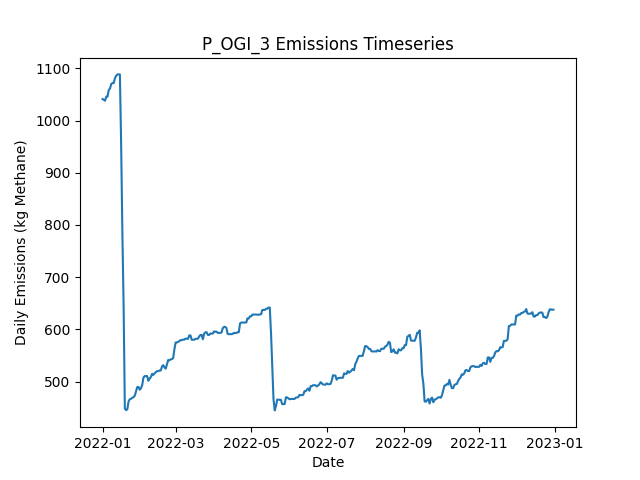

Data behind this chart, as committed beside it:
Date, Daily Emissions (Kg Methane), Daily Mitigable Emissions (Kg Methane), Daily Non-Mitigable Emissions (Kg Methan…, Daily Cost ($), Active Leaks, New Leaks, Leaks Repaired, Leaks Naturally Repaired, Leaks Tagged, Daily Repair Cost ($), Daily Natural Repair Cost ($), OGI Deployment Cost ($), OGI Sites flagged for Follow-Up, OGI Leaks tagged for repair, OGI Sites Visited, OGI Travel Time (Minutes), OGI Survey Time (Minutes)
2022-01-01, 1041, 701, 340.2, 2876, 374, 376, 0, 2, 44, 0.00000, 400, 2876, , 44, 3, 180, 300
2022-01-02, 1040, 701.4, 338.5, 2876, 376, 3, 0, 0, 56, 0.00000, 0.00000, 2876, , 56, 3, 180, 360
2022-01-03, 1038, 701.4, 336.5, 2876, 375, 0, 0, 0, 44, 0.00000, 0.00000, 2876, , 44, 3, 180, 300
2022-01-04, 1046, 701.4, 344.3, 2876, 375, 1, 0, 0, 58, 0.00000, 0.00000, 2876, , 58, 3, 180, 360
2022-01-05, 1046, 693.1, 352.6, 0.00000, 375, 1, 0, 1, 0, 0.00000, 200, 0.00000, , 0, 0, 0, 0
2022-01-06, 1058, 705.9, 352.6, 0.00000, 377, 2, 0, 0, 0, 0.00000, 0.00000, 0.00000, , 0, 0, 0, 0
2022-01-07, 1061, 708.6, 352.6, 0.00000, 378, 1, 0, 0, 0, 0.00000, 0.00000, 0.00000, , 0, 0, 0, 0
2022-01-08, 1070, 717.3, 352.6, 0.00000, 380, 2, 0, 0, 0, 0.00000, 0.00000, 0.00000, , 0, 0, 0, 0
2022-01-09, 1072, 717.3, 354.6, 0.00000, 381, 1, 0, 0, 0, 0.00000, 0.00000, 0.00000, , 0, 0, 0, 0
2022-01-10, 1072, 717, 354.6, 0.00000, 380, 0, 0, 1, 0, 0.00000, 200, 0.00000, , 0, 0, 0, 0
2022-01-11, 1081, 717, 364.2, 0.00000, 382, 2, 0, 0, 0, 0.00000, 0.00000, 0.00000, , 0, 0, 0, 0
2022-01-12, 1086, 721.5, 364.2, 0.00000, 383, 1, 0, 0, 0, 0.00000, 0.00000, 0.00000, , 0, 0, 0, 0
2022-01-13, 1088, 724.2, 364.2, 0.00000, 384, 1, 0, 0, 0, 0.00000, 0.00000, 0.00000, , 0, 0, 0, 0
2022-01-14, 1088, 724.2, 364.2, 0.00000, 384, 0, 0, 0, 0, 0.00000, 0.00000, 0.00000, , 0, 0, 0, 0
2022-01-15, 1088, 724.2, 364.2, 0.00000, 384, 0, 0, 0, 0, 0.00000, 0.00000, 0.00000, , 0, 0, 0, 0
2022-01-16, 956.1, 592.4, 363.7, 7800, 343, 0, 39, 1, 0, 7800, 200, 0.00000, , 0, 0, 0, 0
2022-01-17, 786.2, 420.3, 365.9, 9400, 299, 3, 47, 0, 0, 9400, 0.00000, 0.00000, , 0, 0, 0, 0
2022-01-18, 646.8, 281.5, 365.3, 8400, 256, 0, 42, 0, 0, 8400, 0.00000, 0.00000, , 0, 0, 0, 0
2022-01-19, 448.7, 87.37, 361.3, 9800, 205, 0, 49, 0, 0, 9800, 0.00000, 0.00000, , 0, 0, 0, 0
2022-01-20, 445.3, 84.02, 361.3, 0.00000, 205, 1, 0, 1, 0, 0.00000, 200, 0.00000, , 0, 0, 0, 0
2022-01-21, 446.9, 85.58, 361.3, 0.00000, 206, 1, 0, 0, 0, 0.00000, 0.00000, 0.00000, , 0, 0, 0, 0
2022-01-22, 461.9, 102.6, 359.3, 0.00000, 208, 3, 0, 0, 0, 0.00000, 0.00000, 0.00000, , 0, 0, 0, 0
2022-01-23, 466.4, 107, 359.3, 0.00000, 209, 1, 0, 0, 0, 0.00000, 0.00000, 0.00000, , 0, 0, 0, 0
2022-01-24, 467.1, 110.2, 356.9, 0.00000, 209, 2, 0, 0, 0, 0.00000, 0.00000, 0.00000, , 0, 0, 0, 0
2022-01-25, 469.1, 110.2, 358.9, 0.00000, 210, 1, 0, 0, 0, 0.00000, 0.00000, 0.00000, , 0, 0, 0, 0
2022-01-26, 470.2, 110.4, 359.8, 0.00000, 213, 3, 0, 0, 0, 0.00000, 0.00000, 0.00000, , 0, 0, 0, 0
2022-01-27, 472.9, 113.1, 359.8, 0.00000, 214, 1, 0, 0, 0, 0.00000, 0.00000, 0.00000, , 0, 0, 0, 0
2022-01-28, 481.1, 113.1, 368.1, 0.00000, 215, 1, 0, 0, 0, 0.00000, 0.00000, 0.00000, , 0, 0, 0, 0
2022-01-29, 489.4, 113.1, 376.3, 0.00000, 216, 1, 0, 0, 0, 0.00000, 0.00000, 0.00000, , 0, 0, 0, 0
2022-01-30, 489.8, 113.5, 376.3, 0.00000, 217, 1, 0, 0, 0, 0.00000, 0.00000, 0.00000, , 0, 0, 0, 0
2022-01-31, 484.5, 116.4, 368.1, 0.00000, 218, 2, 0, 0, 0, 0.00000, 0.00000, 0.00000, , 0, 0, 0, 0
2022-02-01, 487.2, 119.1, 368.1, 0.00000, 219, 1, 0, 0, 0, 0.00000, 0.00000, 0.00000, , 0, 0, 0, 0
2022-02-02, 493.2, 125.1, 368.1, 0.00000, 220, 1, 0, 0, 0, 0.00000, 0.00000, 0.00000, , 0, 0, 0, 0
2022-02-03, 507.5, 139.4, 368.1, 0.00000, 222, 2, 0, 0, 0, 0.00000, 0.00000, 0.00000, , 0, 0, 0, 0
2022-02-04, 510.4, 144.3, 366.1, 0.00000, 222, 2, 0, 1, 0, 0.00000, 200, 0.00000, , 0, 0, 0, 0
2022-02-05, 510.7, 144.1, 366.5, 0.00000, 222, 1, 0, 1, 0, 0.00000, 200, 0.00000, , 0, 0, 0, 0
2022-02-06, 510.7, 144.1, 366.5, 0.00000, 222, 0, 0, 0, 0, 0.00000, 0.00000, 0.00000, , 0, 0, 0, 0
2022-02-07, 501.7, 144.1, 357.6, 0.00000, 221, 0, 0, 0, 0, 0.00000, 0.00000, 0.00000, , 0, 0, 0, 0
2022-02-08, 505.7, 145.9, 359.8, 0.00000, 225, 4, 0, 0, 0, 0.00000, 0.00000, 0.00000, , 0, 0, 0, 0
2022-02-09, 508.6, 148.8, 359.8, 0.00000, 227, 2, 0, 0, 0, 0.00000, 0.00000, 0.00000, , 0, 0, 0, 0
2022-02-10, 514.9, 154.9, 360, 0.00000, 229, 3, 0, 1, 0, 0.00000, 200, 0.00000, , 0, 0, 0, 0
2022-02-11, 512.9, 154.9, 358, 0.00000, 228, 0, 0, 0, 0, 0.00000, 0.00000, 0.00000, , 0, 0, 0, 0
2022-02-12, 515.8, 155.3, 360.5, 0.00000, 231, 3, 0, 0, 0, 0.00000, 0.00000, 0.00000, , 0, 0, 0, 0
2022-02-13, 518.2, 158.4, 359.8, 0.00000, 231, 2, 0, 0, 0, 0.00000, 0.00000, 0.00000, , 0, 0, 0, 0
2022-02-14, 520, 160.2, 359.8, 0.00000, 233, 2, 0, 0, 0, 0.00000, 0.00000, 0.00000, , 0, 0, 0, 0
2022-02-15, 520, 160.2, 359.8, 0.00000, 233, 1, 0, 0, 0, 0.00000, 0.00000, 0.00000, , 0, 0, 0, 0
2022-02-16, 521.3, 159.5, 361.8, 0.00000, 232, 1, 0, 2, 0, 0.00000, 400, 0.00000, , 0, 0, 0, 0
2022-02-17, 521.3, 159.5, 361.8, 0.00000, 232, 0, 0, 0, 0, 0.00000, 0.00000, 0.00000, , 0, 0, 0, 0
2022-02-18, 529.1, 165.4, 363.7, 0.00000, 233, 2, 0, 1, 0, 0.00000, 200, 0.00000, , 0, 0, 0, 0
2022-02-19, 531.5, 165.4, 366.2, 0.00000, 235, 2, 0, 0, 0, 0.00000, 0.00000, 0.00000, , 0, 0, 0, 0
2022-02-20, 527.1, 162.9, 364.2, 0.00000, 234, 1, 0, 1, 0, 0.00000, 200, 0.00000, , 0, 0, 0, 0
2022-02-21, 524.8, 160.7, 364.2, 0.00000, 234, 1, 0, 1, 0, 0.00000, 200, 0.00000, , 0, 0, 0, 0
2022-02-22, 533.1, 168.9, 364.2, 0.00000, 235, 1, 0, 0, 0, 0.00000, 0.00000, 0.00000, , 0, 0, 0, 0
2022-02-23, 541.4, 177.2, 364.2, 0.00000, 236, 1, 0, 0, 0, 0.00000, 0.00000, 0.00000, , 0, 0, 0, 0
2022-02-24, 540.7, 177.2, 363.5, 0.00000, 235, 0, 0, 0, 0, 0.00000, 0.00000, 0.00000, , 0, 0, 0, 0
2022-02-25, 542.7, 177.2, 365.5, 0.00000, 236, 1, 0, 0, 0, 0.00000, 0.00000, 0.00000, , 0, 0, 0, 0
2022-02-26, 542.9, 177.2, 365.7, 0.00000, 237, 1, 0, 0, 0, 0.00000, 0.00000, 0.00000, , 0, 0, 0, 0
2022-02-27, 545.1, 177, 368.1, 0.00000, 238, 2, 0, 1, 0, 0.00000, 200, 0.00000, , 0, 0, 0, 0
2022-02-28, 561.9, 184.8, 377.1, 0.00000, 239, 2, 0, 1, 0, 0.00000, 200, 0.00000, , 0, 0, 0, 0
2022-03-01, 574.8, 197.8, 377.1, 0.00000, 241, 3, 0, 1, 0, 0.00000, 200, 0.00000, , 0, 0, 0, 0
... 305 more rows
